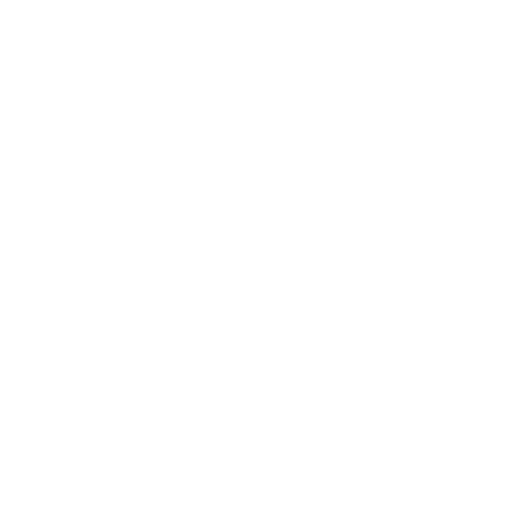
t = 0.00 s
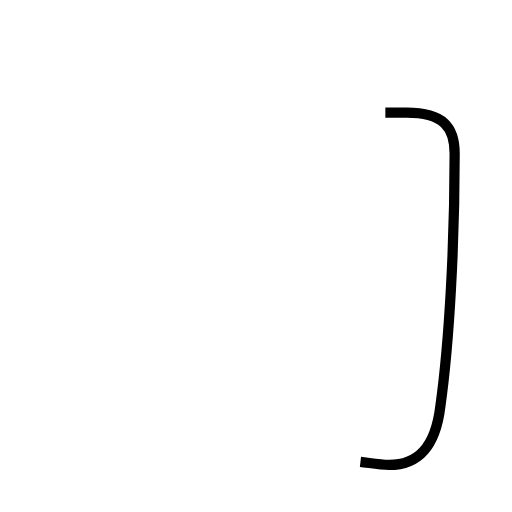
t = 1.36 s
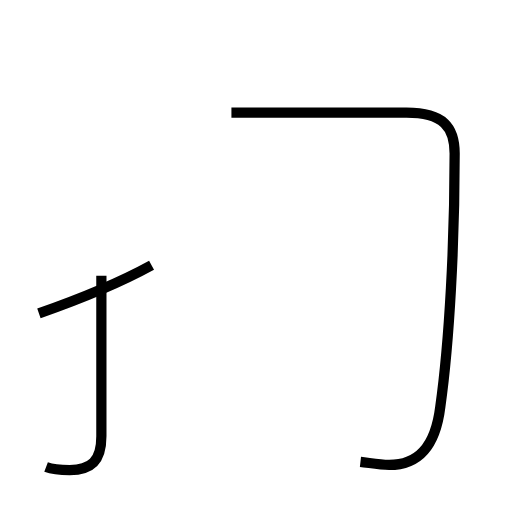
t = 2.87 s
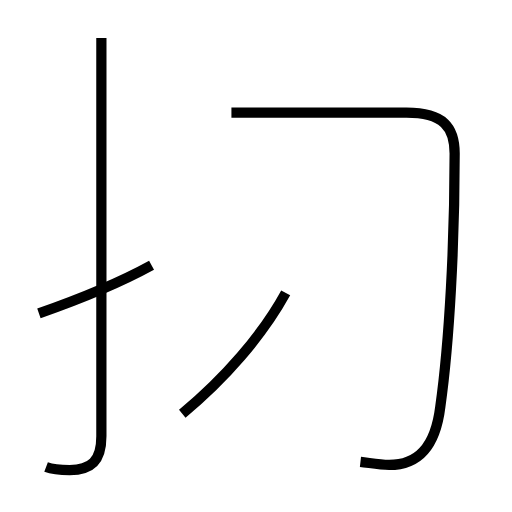
t = 4.03 s
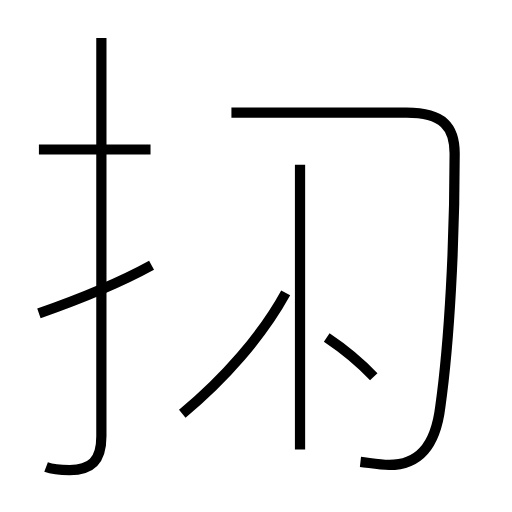
t = 5.37 s
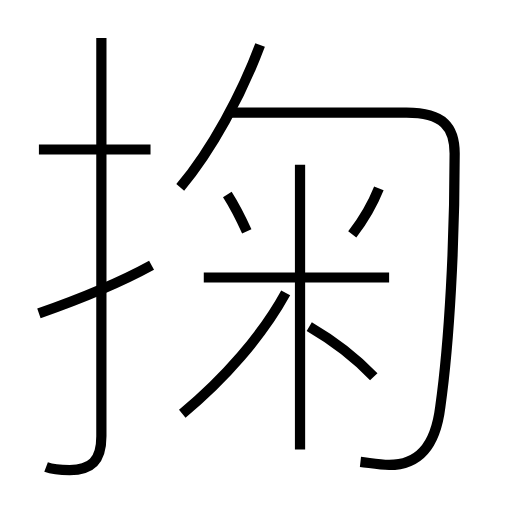
t = 6.73 s

The animated SVG that drew these frames (rendered in a browser with its animation timeline set to each time). Animation: 11 SMIL elements (animate=11); one cycle of 6.73 s.

<?xml version='1.0' encoding='utf-8'?>
<svg viewBox="0.0 -6.0 50.0 50.0" version="1.1" xmlns="http://www.w3.org/2000/svg"><rect x="-1000" y="-1000" width="2000" height="2000" stroke="white" fill="white" /><g style="fill:none;stroke:#000000;stroke-width:1"><path d="M 35.2 1.1 C 36.1 1.2 37.0 1.4 38.0 1.4 C 40.7 1.4 42.5 -0.2 43.0 -4.3 C 43.9 -10.7 44.4 -20.4 44.4 -29.0 C 44.4 -31.6 43.3 -33.0 39.7 -33.0 L 22.6 -33.0 " transform="translate(0.0 38.0)" stroke-dasharray="60.29088473701627" stroke-dashoffset="60.29088473701627"><animate attributeName="stroke-dashoffset" from="60.29088473701627" to="0" dur="1.8087265421104881s" begin="0s; anim_end.end" fill="freeze" id="anim0" /></path><path d="M 3.8 -13.4 C 7.8 -14.8 11.7 -16.4 14.8 -18.1 " transform="translate(0.0 38.0)" stroke-dasharray="11.974800781233952" stroke-dashoffset="11.974800781233952"><animate attributeName="stroke-dashoffset" from="11.974800781233952" to="0" dur="0.35924402343701856s" begin="anim0.end" fill="freeze" id="anim1" /></path><path d="M 4.5 1.6 C 5.3 1.9 6.2 1.9 6.8 1.9 C 8.9 1.9 9.9 1.0 9.9 -1.4 L 9.9 -40.3 " transform="translate(0.0 38.0)" stroke-dasharray="46.48356389369724" stroke-dashoffset="46.48356389369724"><animate attributeName="stroke-dashoffset" from="46.48356389369724" to="0" dur="1.394506916810917s" begin="anim1.end" fill="freeze" id="anim2" /></path><path d="M 17.8 -3.6 C 21.9 -7.0 25.6 -11.2 27.9 -15.4 " transform="translate(0.0 38.0)" stroke-dasharray="15.61965147600178" stroke-dashoffset="15.61965147600178"><animate attributeName="stroke-dashoffset" from="15.61965147600178" to="0" dur="0.4685895442800534s" begin="anim2.end" fill="freeze" id="anim3" /></path><path d="M 14.7 -29.4 L 3.8 -29.4 " transform="translate(0.0 38.0)" stroke-dasharray="10.899999999999999" stroke-dashoffset="10.899999999999999"><animate attributeName="stroke-dashoffset" from="10.899999999999999" to="0" dur="0.32699999999999996s" begin="anim3.end" fill="freeze" id="anim4" /></path><path d="M 29.3 -0.1 L 29.3 -27.9 " transform="translate(0.0 38.0)" stroke-dasharray="27.799999999999997" stroke-dashoffset="27.799999999999997"><animate attributeName="stroke-dashoffset" from="27.799999999999997" to="0" dur="0.8339999999999999s" begin="anim4.end" fill="freeze" id="anim5" /></path><path d="M 36.5 -7.2 C 34.7 -9.1 32.6 -10.7 30.2 -12.1 " transform="translate(0.0 38.0)" stroke-dasharray="8.008516809106997" stroke-dashoffset="8.008516809106997"><animate attributeName="stroke-dashoffset" from="8.008516809106997" to="0" dur="0.24025550427320988s" begin="anim5.end" fill="freeze" id="anim6" /></path><path d="M 38.0 -16.9 L 19.9 -16.9 " transform="translate(0.0 38.0)" stroke-dasharray="18.1" stroke-dashoffset="18.1"><animate attributeName="stroke-dashoffset" from="18.1" to="0" dur="0.543s" begin="anim6.end" fill="freeze" id="anim7" /></path><path d="M 24.1 -21.4 C 23.6 -22.5 22.9 -23.9 22.2 -25.0 " transform="translate(0.0 38.0)" stroke-dasharray="4.0736522553228145" stroke-dashoffset="4.0736522553228145"><animate attributeName="stroke-dashoffset" from="4.0736522553228145" to="0" dur="0.12220956765968444s" begin="anim7.end" fill="freeze" id="anim8" /></path><path d="M 17.6 -25.7 C 20.7 -29.4 23.6 -34.8 25.4 -39.6 " transform="translate(0.0 38.0)" stroke-dasharray="16.006931010555206" stroke-dashoffset="16.006931010555206"><animate attributeName="stroke-dashoffset" from="16.006931010555206" to="0" dur="0.48020793031665615s" begin="anim8.end" fill="freeze" id="anim9" /></path><path d="M 34.4 -21.1 C 35.4 -22.4 36.4 -24.1 37.0 -25.6" transform="translate(0.0 38.0)" stroke-dasharray="5.2118883291520826" stroke-dashoffset="5.2118883291520826"><animate attributeName="stroke-dashoffset" from="5.2118883291520826" to="0" dur="0.15635664987456246s" begin="anim9.end" fill="freeze" id="anim_end" /></path></g></svg>
